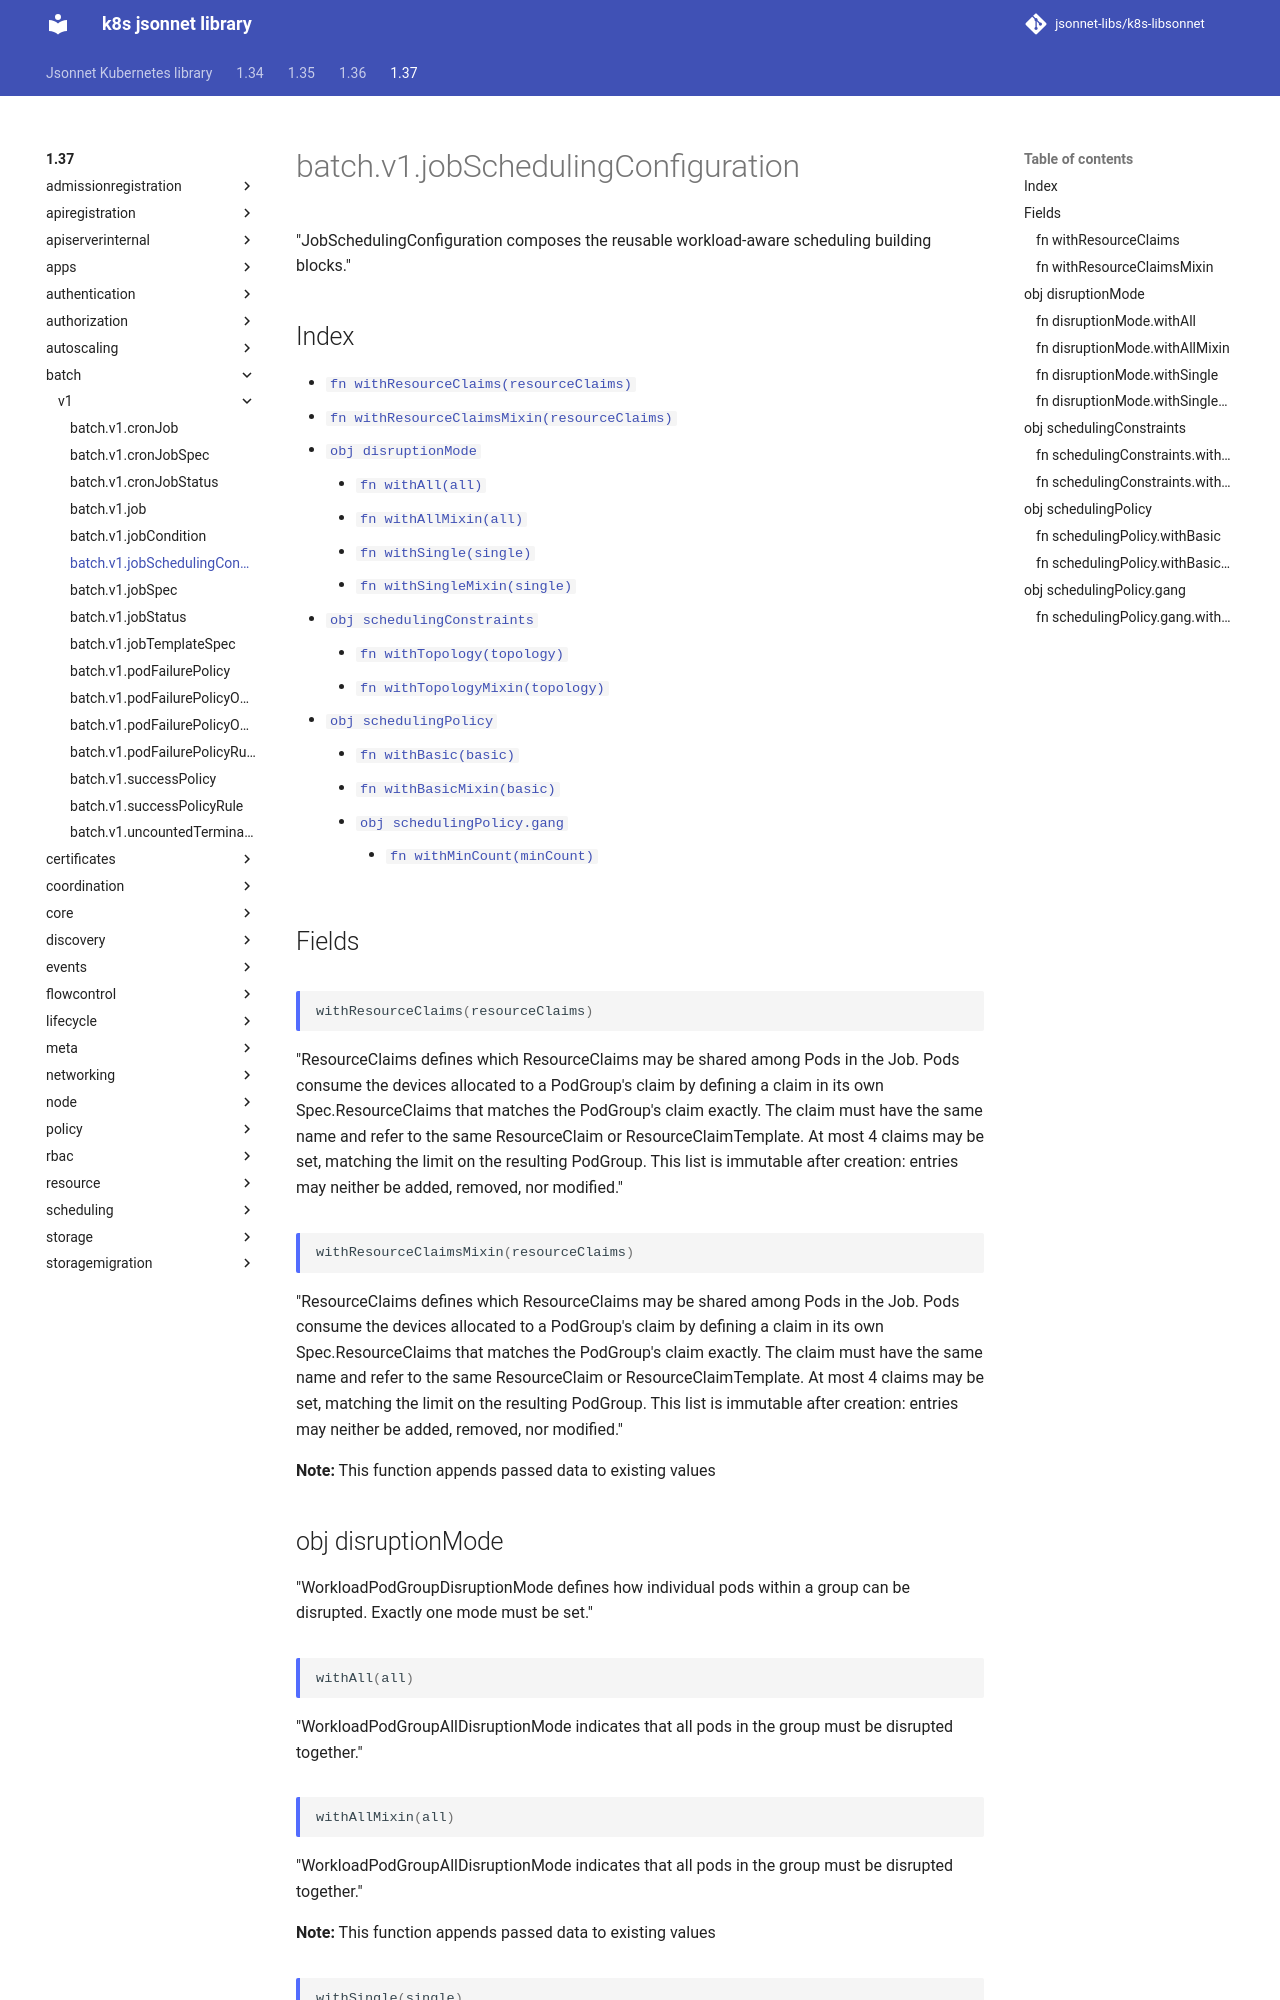

repository: jsonnet-libs/k8s-libsonnet · page: 1.37/batch/v1/jobSchedulingConfiguration/index.html · generator: mkdocs

---
permalink: /1.37/batch/v1/jobSchedulingConfiguration/
---

# batch.v1.jobSchedulingConfiguration

"JobSchedulingConfiguration composes the reusable workload-aware scheduling building blocks."

## Index

* [`fn withResourceClaims(resourceClaims)`](#fn-withresourceclaims)
* [`fn withResourceClaimsMixin(resourceClaims)`](#fn-withresourceclaimsmixin)
* [`obj disruptionMode`](#obj-disruptionmode)
  * [`fn withAll(all)`](#fn-disruptionmodewithall)
  * [`fn withAllMixin(all)`](#fn-disruptionmodewithallmixin)
  * [`fn withSingle(single)`](#fn-disruptionmodewithsingle)
  * [`fn withSingleMixin(single)`](#fn-disruptionmodewithsinglemixin)
* [`obj schedulingConstraints`](#obj-schedulingconstraints)
  * [`fn withTopology(topology)`](#fn-schedulingconstraintswithtopology)
  * [`fn withTopologyMixin(topology)`](#fn-schedulingconstraintswithtopologymixin)
* [`obj schedulingPolicy`](#obj-schedulingpolicy)
  * [`fn withBasic(basic)`](#fn-schedulingpolicywithbasic)
  * [`fn withBasicMixin(basic)`](#fn-schedulingpolicywithbasicmixin)
  * [`obj schedulingPolicy.gang`](#obj-schedulingpolicygang)
    * [`fn withMinCount(minCount)`](#fn-schedulingpolicygangwithmincount)

## Fields

### fn withResourceClaims

```ts
withResourceClaims(resourceClaims)
```

"ResourceClaims defines which ResourceClaims may be shared among Pods in the Job. Pods consume the devices allocated to a PodGroup's claim by defining a claim in its own Spec.ResourceClaims that matches the PodGroup's claim exactly. The claim must have the same name and refer to the same ResourceClaim or ResourceClaimTemplate. At most 4 claims may be set, matching the limit on the resulting PodGroup. This list is immutable after creation: entries may neither be added, removed, nor modified."
